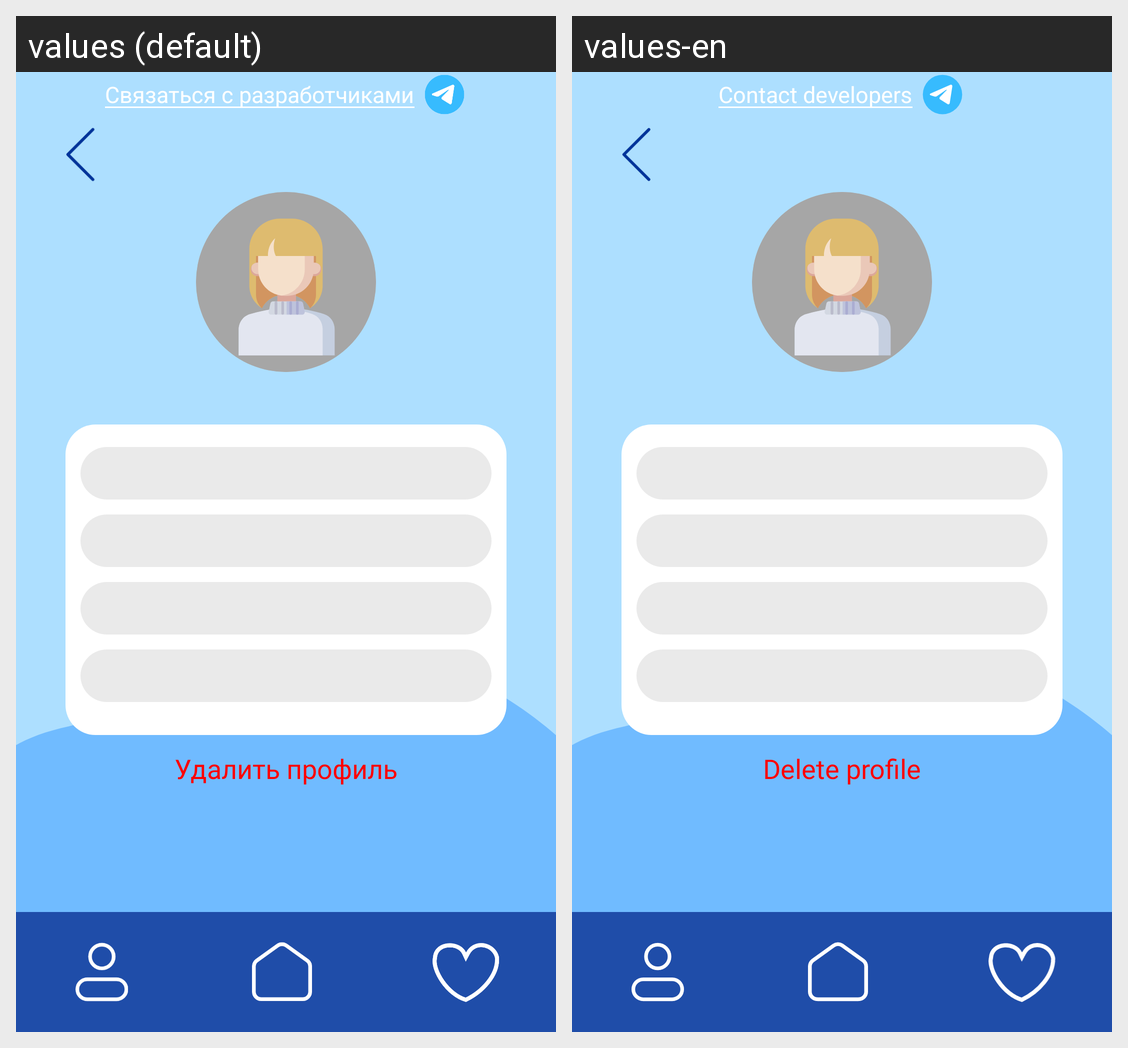

Here is an Android app screen in its default locale and in the app's own translations. Write out the translated-string differences for the strings that appear on this screen.
Android screen res/layout/activity_refact_profile.xml rendered under 2 locales, left to right: values (default), values-en. Device: Nexus 5 (rendered at 1080×1920; each locale shown at half size, 540×960, under a caption strip naming it); theme Theme.MyApplication.
Strings drawn on this screen, with the default value and each locale's value (text and hints the layout hard-codes, and strings that could not be matched under every locale, appear in the picture but are not listed):

contact_devs
  values: Связаться с разработчиками
  values-en: Contact developers

delete
  values: Удалить профиль
  values-en: Delete profile
